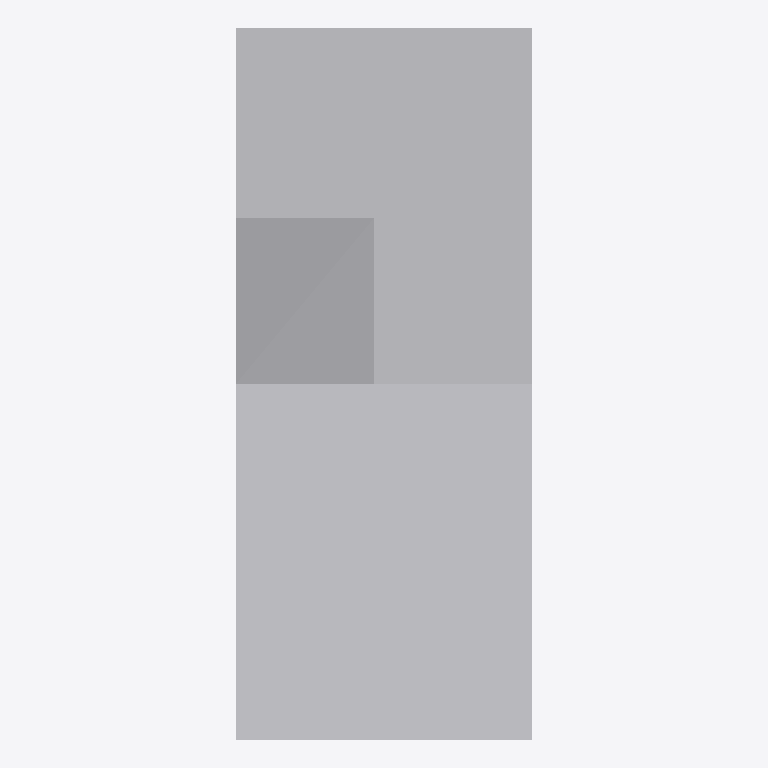
Plan cut of the same IFC building model at storey 'LEVEL 2' (level 3.00 m, cut at 4.40 m), seen from above with north up, elements coloured by IFC class (only those large enough to see are counted): 3 other elements (light grey). Cut surfaces are drawn darker.
Extent 5.0 m × 12.0 m × 3.0 m (x, y, z). Storeys (3): BASE LEVEL at 0.00 m; LEVEL 2 at 3.00 m; TOP LEVEL at 6.00 m. Elements (5): 5 IfcStructuralSurfaceMember.

HEADER;
FILE_DESCRIPTION(('ViewDefinition[StructuralAnalysisView]'),'2;1');
FILE_NAME('NewSlantedBeamN.ifc','2018-06-16T00:07:17',('fouad5657'),('ITI'),'20.0.0','SAP2000','None');
FILE_SCHEMA(('IFC4'));
ENDSEC;
DATA;
#4=IFCPROJECT('1C0XRMyPvCPgdIgbX5EgBS',#3,'New Slanted Beam.sdb',$,$,$,$,(#9),#10);
#5=IFCSITE('1JsuetF795ZA0uIGJf0o1U',#3,'Default Site',$,$,$,$,$,.ELEMENT.,$,$,$,$,$);
#6=IFCBUILDING('1un6xB4LDAzuN1nVhkrTiY',#3,'Default Building',$,$,$,$,$,.ELEMENT.,$,$,$);
#504=IFCBUILDINGSTOREY('0Swyhw2mv3WgxBhhz1UfJo',#3,'BASE LEVEL',$,$,$,$,$,.ELEMENT.,0.0);
#505=IFCBUILDINGSTOREY('1xCMeAFNL8NAbX5bfieDy7',#3,'LEVEL 2',$,$,$,$,$,.ELEMENT.,3000.0);
#506=IFCBUILDINGSTOREY('28pW0_sQTC8ua495Q6wPS4',#3,'TOP LEVEL',$,$,$,$,$,.ELEMENT.,6000.0);
#470=IFCSTRUCTURALSURFACEMEMBER('0jHysUG$9FzBP2X0vKTOe7',#66,'5',$,$,#67,#478,.SHELL.,250.0);
#377=IFCSTRUCTURALSURFACEMEMBER('25oCeBGbv4aAfAkttuzjwZ',#66,'1',$,$,#67,#384,.SHELL.,250.0);
#431=IFCSTRUCTURALSURFACEMEMBER('2Ac2yj0F11Zv2WqesA7u0g',#66,'3',$,$,#67,#436,.SHELL.,250.0);
ENDSEC;
